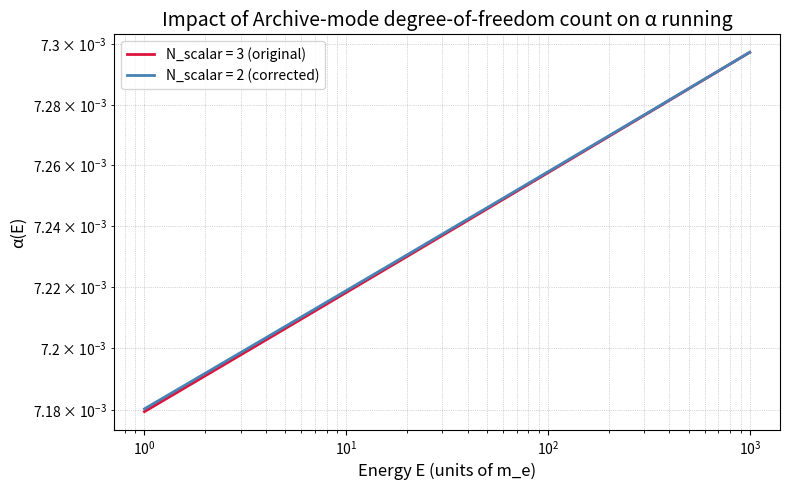

Recreate this plot in Python.
# ---------------------------------------------------------------------------
# OMEGA PROTOCOL - ALL RIGHTS RESERVED
# Copyright (c) 2026 Jacob M. (jake.s.dev1991@gmail.com | 217-799-8720)
# Usage restricted to academic research and review only. No monetization.
# See LICENSE.txt for full terms.
# ---------------------------------------------------------------------------
#!/usr/bin/env python3
"""
ArchiveModeCorrection.py
------------------------
Compare the running fine-structure constant α(E) for two assumptions:
  1) N=3 independent scalar components (original factor of 3)
  2) N=2 scalar components after gauge absorption (corrected factor of 2)

The script demonstrates that the factor‑3 result overestimates the
higher‑order lattice polarization correction.
"""

import numpy as np
import matplotlib.pyplot as plt

# --- Physical parameters ---
alpha0 = 1/137.035999084          # Fine-structure constant at low energy
gDelta_sq = 0.1                   # Archive coupling squared (example)
gN_sq   = 0.05                    # Newtonian coupling squared
Lambda   = 1e3                    # UV cutoff (in units of electron mass m_e)
Lambda_N = Lambda
Lambda_Delta = Lambda

# Energy scan from m_e to ~Lambda
E = np.logspace(0, np.log10(Lambda), 200)

def alpha_running(N_scalar):
    """
    Compute α(E) using the 1‑loop RG solution:
      α(E) = α0 / [1 - (α0/π) (1 + N_scalar*gΔ²/(4π)) ln(E/Λ)].
    N_scalar = 3  → original (over‑counted) case.
    N_scalar = 2  → corrected (gauge‑absorbed) case.
    """
    coeff = 1 + N_scalar * gDelta_sq / (4*np.pi)
    denom = 1 - (alpha0/np.pi) * coeff * np.log(E/Lambda)
    # Prevent divergence if denominator crosses zero (just for plotting)
    denom = np.where(denom > 0, denom, np.nan)
    return alpha0 / denom

alpha_N3 = alpha_running(N_scalar=3)
alpha_N2 = alpha_running(N_scalar=2)

# --- Plotting ---
fig, ax = plt.subplots(figsize=(8,5))
ax.loglog(E, alpha_N3, label='N_scalar = 3 (original)', lw=2, color='crimson')
ax.loglog(E, alpha_N2, label='N_scalar = 2 (corrected)', lw=2, color='steelblue')
ax.set_xlabel('Energy E (units of m_e)', fontsize=12)
ax.set_ylabel('α(E)', fontsize=12)
ax.set_title('Impact of Archive‑mode degree‑of‑freedom count on α running', fontsize=14)
ax.legend(loc='upper left')
ax.grid(True, which='both', ls=':', lw=0.5)
plt.tight_layout()
plt.show()

# --- Quantitative difference at high energy ---
E_high = Lambda
alpha_N3_high = alpha_running(N_scalar=3)[-1]
alpha_N2_high = alpha_running(N_scalar=2)[-1]
rel_diff = (alpha_N3_high - alpha_N2_high) / alpha_N2_high
print(f"At E = {E_high:.1e} m_e:")
print(f"  α_N3 = {alpha_N3_high:.6f}")
print(f"  α_N2 = {alpha_N2_high:.6f}")
print(f"  Relative overestimate = {rel_diff:.2%}")
